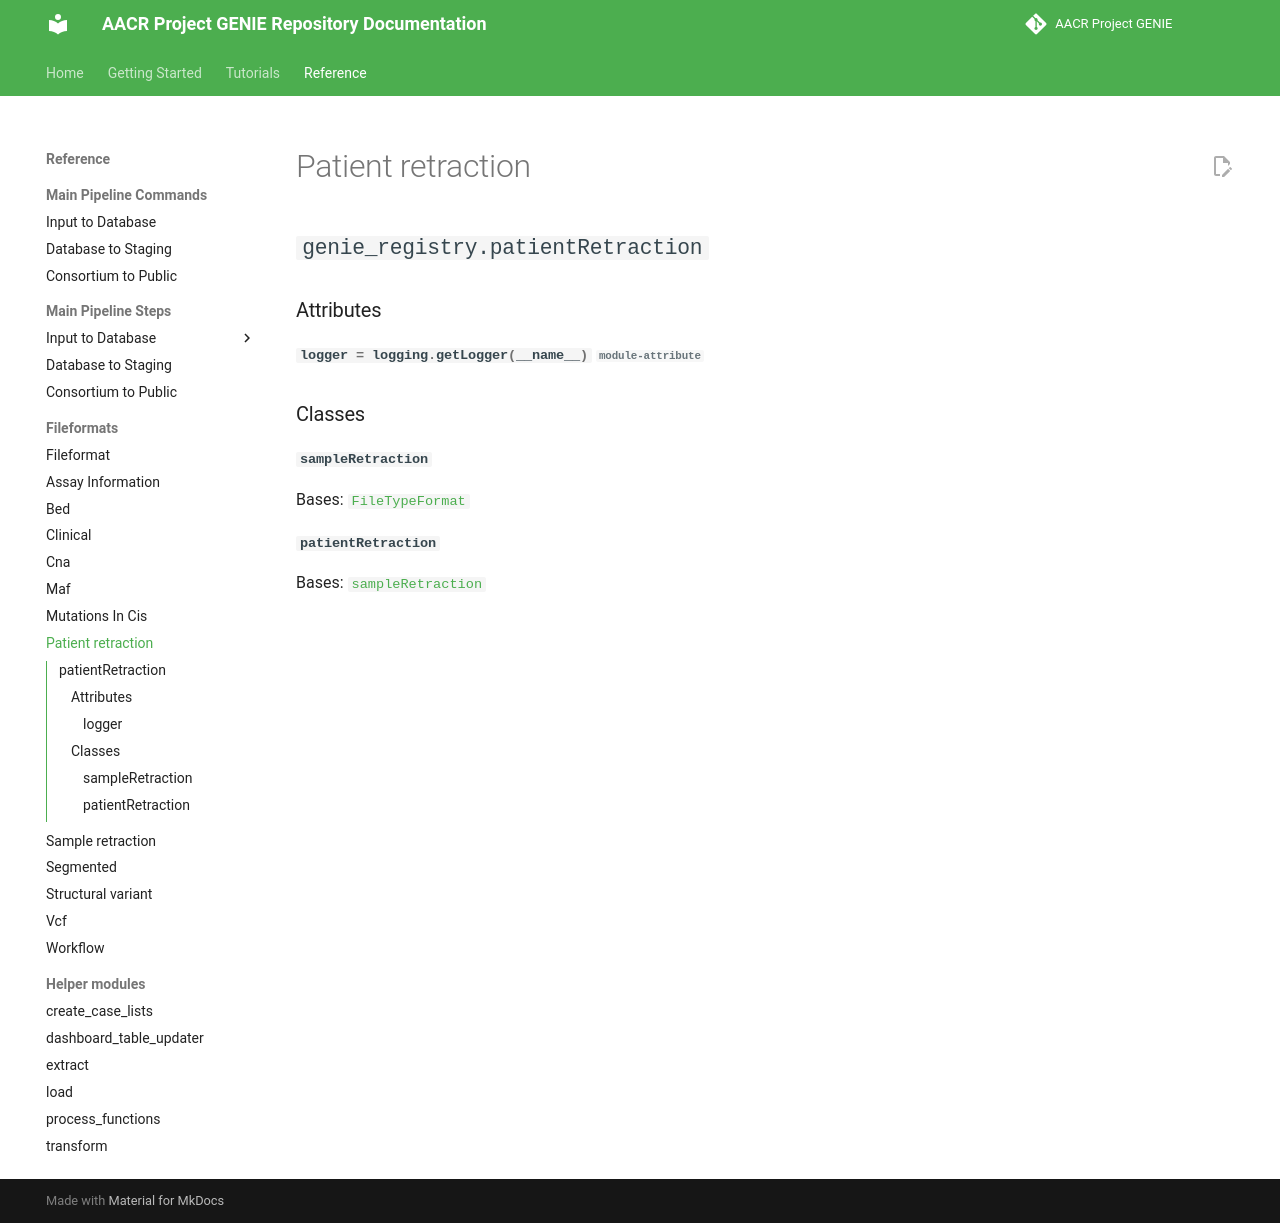

repository: Sage-Bionetworks/Genie · page: reference/fileformats/patient_retraction/index.html · generator: mkdocs

::: genie_registry.patientRetraction
